Run: headless pygame with SDL's dummy video driver; simulated clock (each Clock.tick advances the game by its frame time, no real sleeping); random seed 0; keys injected as events and as key.get_pressed() state; no mouse input.
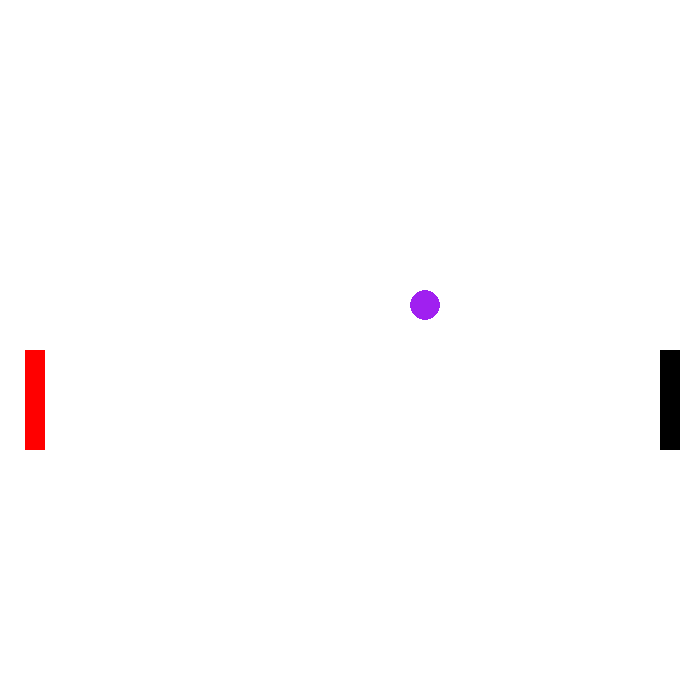
Frame 1 of 4 · flips 1–60 · no input
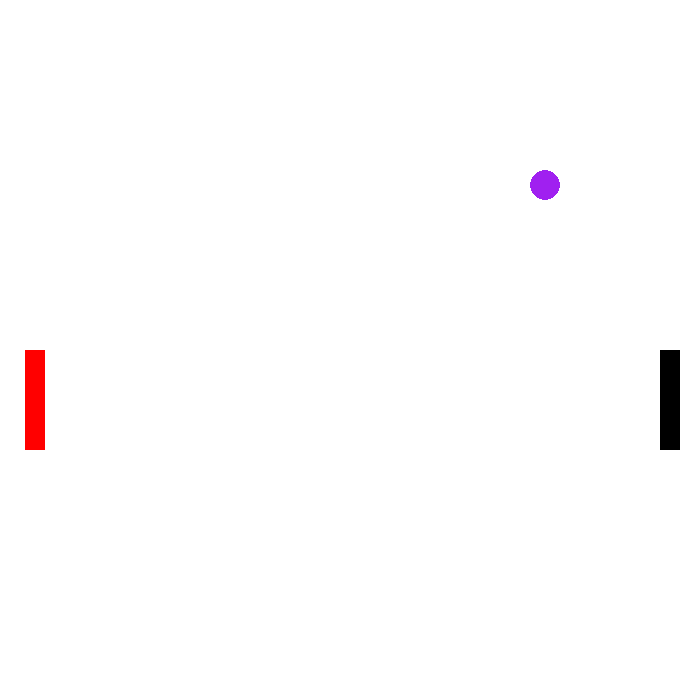
Frame 2 of 4 · flips 61–180 · tapped SPACE, RETURN · held RIGHT (→), D
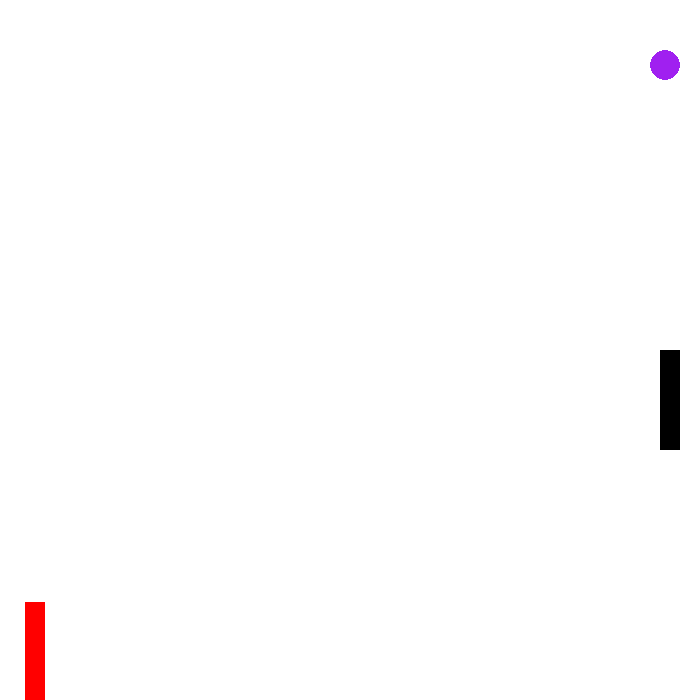
Frame 3 of 4 · flips 181–300 · held DOWN (↓), S
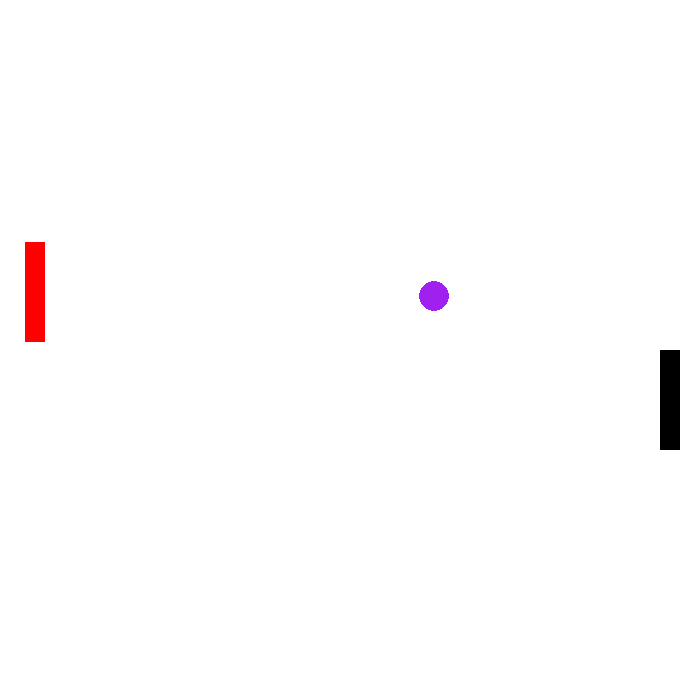
Frame 4 of 4 · flips 301–420 · held LEFT (←), A, UP (↑), W

The pygame program that drew these frames:

import random

import pygame as pg

pg.init()

WIDTH = 700
HEIGHT = 700


left_player = pg.Rect(25,350,20,100 )
right_player = pg.Rect(660,350,20,100)


ball = pg.Rect(350, 350, 30, 30)


screen = pg.display.set_mode((700, 700))
color = (255, 255, 255)
screen.fill(color)

speed_platform = 3
speed_ball_x = random.randint(-5, 5)
speed_ball_y = - random.randint(-5, 5)

clock = pg.time.Clock()


run = True
while run:
    for event  in pg.event.get():
        if event.type == pg.QUIT:
            run = False
    keys = pg.key.get_pressed()

    if keys[pg.K_w] and left_player.top>0:
        left_player.y-=speed_platform
    if keys[pg.K_s] and left_player.bottom<700:
        left_player.y+= speed_platform
    if keys[pg.K_i] and right_player.top > 0:
        right_player.y -= speed_platform
    if keys[pg.K_k] and right_player.bottom < 700:
        right_player.y += speed_platform


    ball.x+=speed_ball_x
    ball.y+= speed_ball_y

    if ball.colliderect(right_player) or ball.colliderect(left_player):
        speed_ball_x = -speed_ball_x


    if ball.x > 700:
        ball.x = 350
        ball.y = 350
    if ball.x < 0:
        ball.x = 350
        ball.y = 350
    if ball.y > 700:
        speed_ball_y = - speed_ball_x
    if ball.y < 0:
        speed_ball_y = - speed_ball_y

    screen.fill(color)


    pg.draw.rect(screen,"red", left_player)
    pg.draw.rect(screen,"black", right_player)
    pg.draw.ellipse(screen,'purple', ball)
    pg.display.update()

    clock.tick(60)
